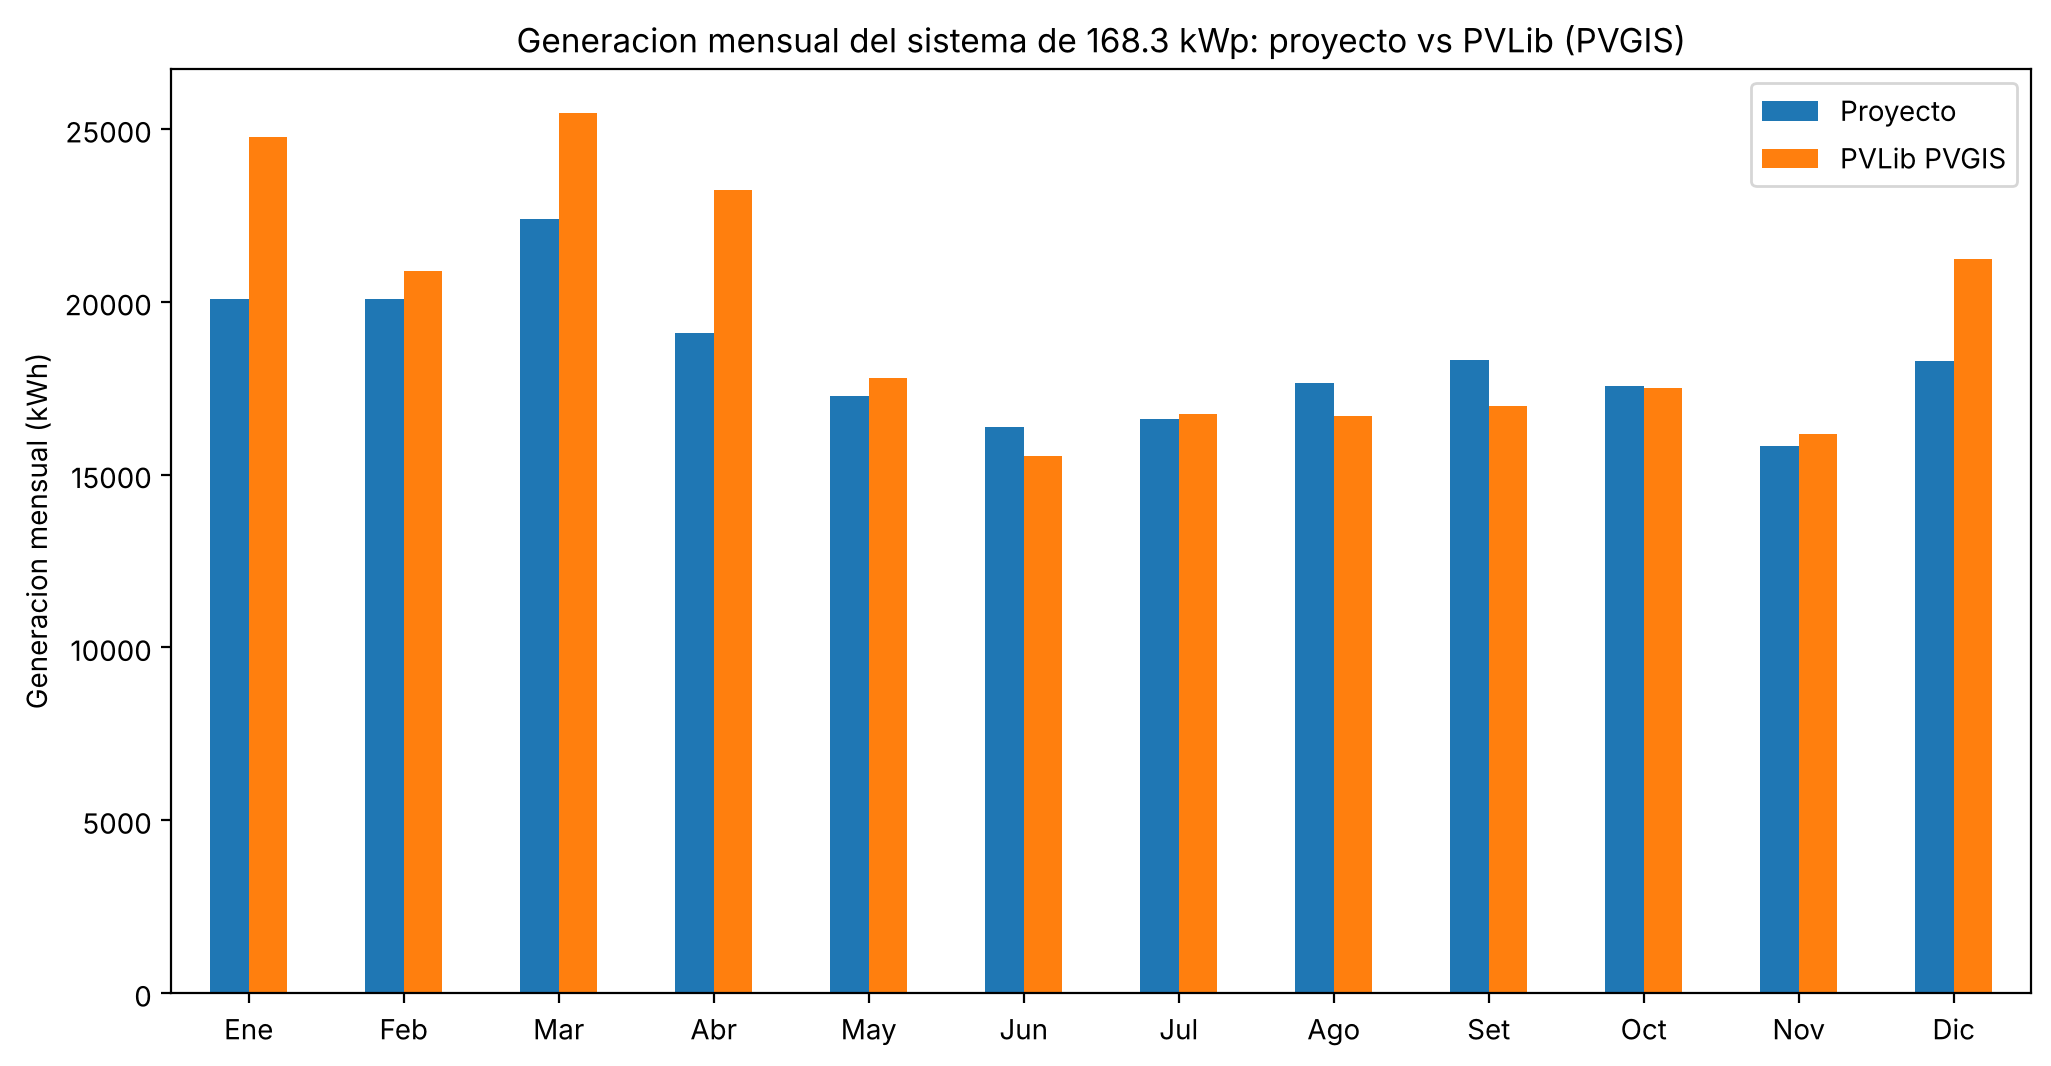

Data behind this chart, as committed beside it:
, Proyecto, PVLib PVGIS, Diferencia (%)
Ene, 20092, 24761, 23.2
Feb, 20066, 20892, 4.1
Mar, 22395, 25464, 13.7
Abr, 19094, 23227, 21.6
May, 17262, 17801, 3.1
Jun, 16378, 15531, -5.2
Jul, 16613, 16752, 0.8
Ago, 17638, 16682, -5.4
Set, 18305, 16992, -7.2
Oct, 17558, 17505, -0.3
Nov, 15827, 16184, 2.3
Dic, 18296, 21242, 16.1
Total, 219525, 233032, 6.2
